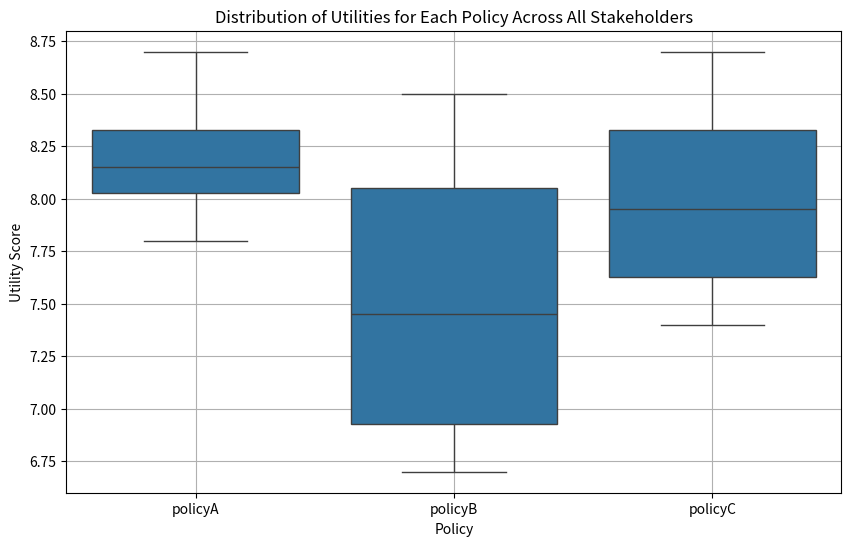

Reproduce this figure in Python.
# Creating a box plot for the distribution of utilities for each policy across all stakeholders
# Re-import necessary libraries and redefine the setup due to execution state reset
import matplotlib.pyplot as plt
import seaborn as sns
import pandas as pd

# Redefine data structures and functions
policies = [
    {"name": "policyA", "security": 7, "utility": 8, "privacy": 9, "accessibility": 8},
    {"name": "policyB", "security": 9, "utility": 9, "privacy": 5, "accessibility": 6},
    {"name": "policyC", "security": 8, "utility": 6, "privacy": 10, "accessibility": 7}
]

stakeholders = [
    {"name": "car_workshop", 
     "weights": {"security": 0.1, "utility": 0.3, "privacy": 0.2, "accessibility": 0.4}},
    {"name": "car_owner", 
     "weights": {"security": 0.3, "utility": 0.1, "privacy": 0.5, "accessibility": 0.1}},
    {"name": "car_manufacturer", 
     "weights": {"security": 0.3, "utility": 0.4, "privacy": 0.2, "accessibility": 0.2}},
    {"name": "insurance_company", 
     "weights": {"security": 0.4, "utility": 0.3, "privacy": 0.2, "accessibility": 0.1}}
]

def calculate_utility(policy, stakeholder):
    utility_score = 0
    for criterion, weight in stakeholder['weights'].items():
        policy_score = policy.get(criterion, 0)  # Default to 0 if criterion not in policy
        utility_score += weight * policy_score
    return utility_score

# Calculate the utility of each policy for each stakeholder to get the data for plotting
utility_data = {policy['name']: [] for policy in policies}  # Initialize dictionary to store utilities for each policy

for policy in policies:
    for stakeholder in stakeholders:
        utility = calculate_utility(policy, stakeholder)
        utility_data[policy['name']].append(utility)

# Prepare the data for plotting
data_to_plot = []
for policy_name, utility_scores in utility_data.items():
    for score in utility_scores:
        data_to_plot.append((policy_name, score))

# Convert to DataFrame
df = pd.DataFrame(data_to_plot, columns=['Policy', 'Utility'])

plt.figure(figsize=(10, 6))
sns.boxplot(x='Policy', y='Utility', data=df)
plt.title('Distribution of Utilities for Each Policy Across All Stakeholders')
plt.ylabel('Utility Score')
plt.xlabel('Policy')
plt.grid(True)
plt.show()
